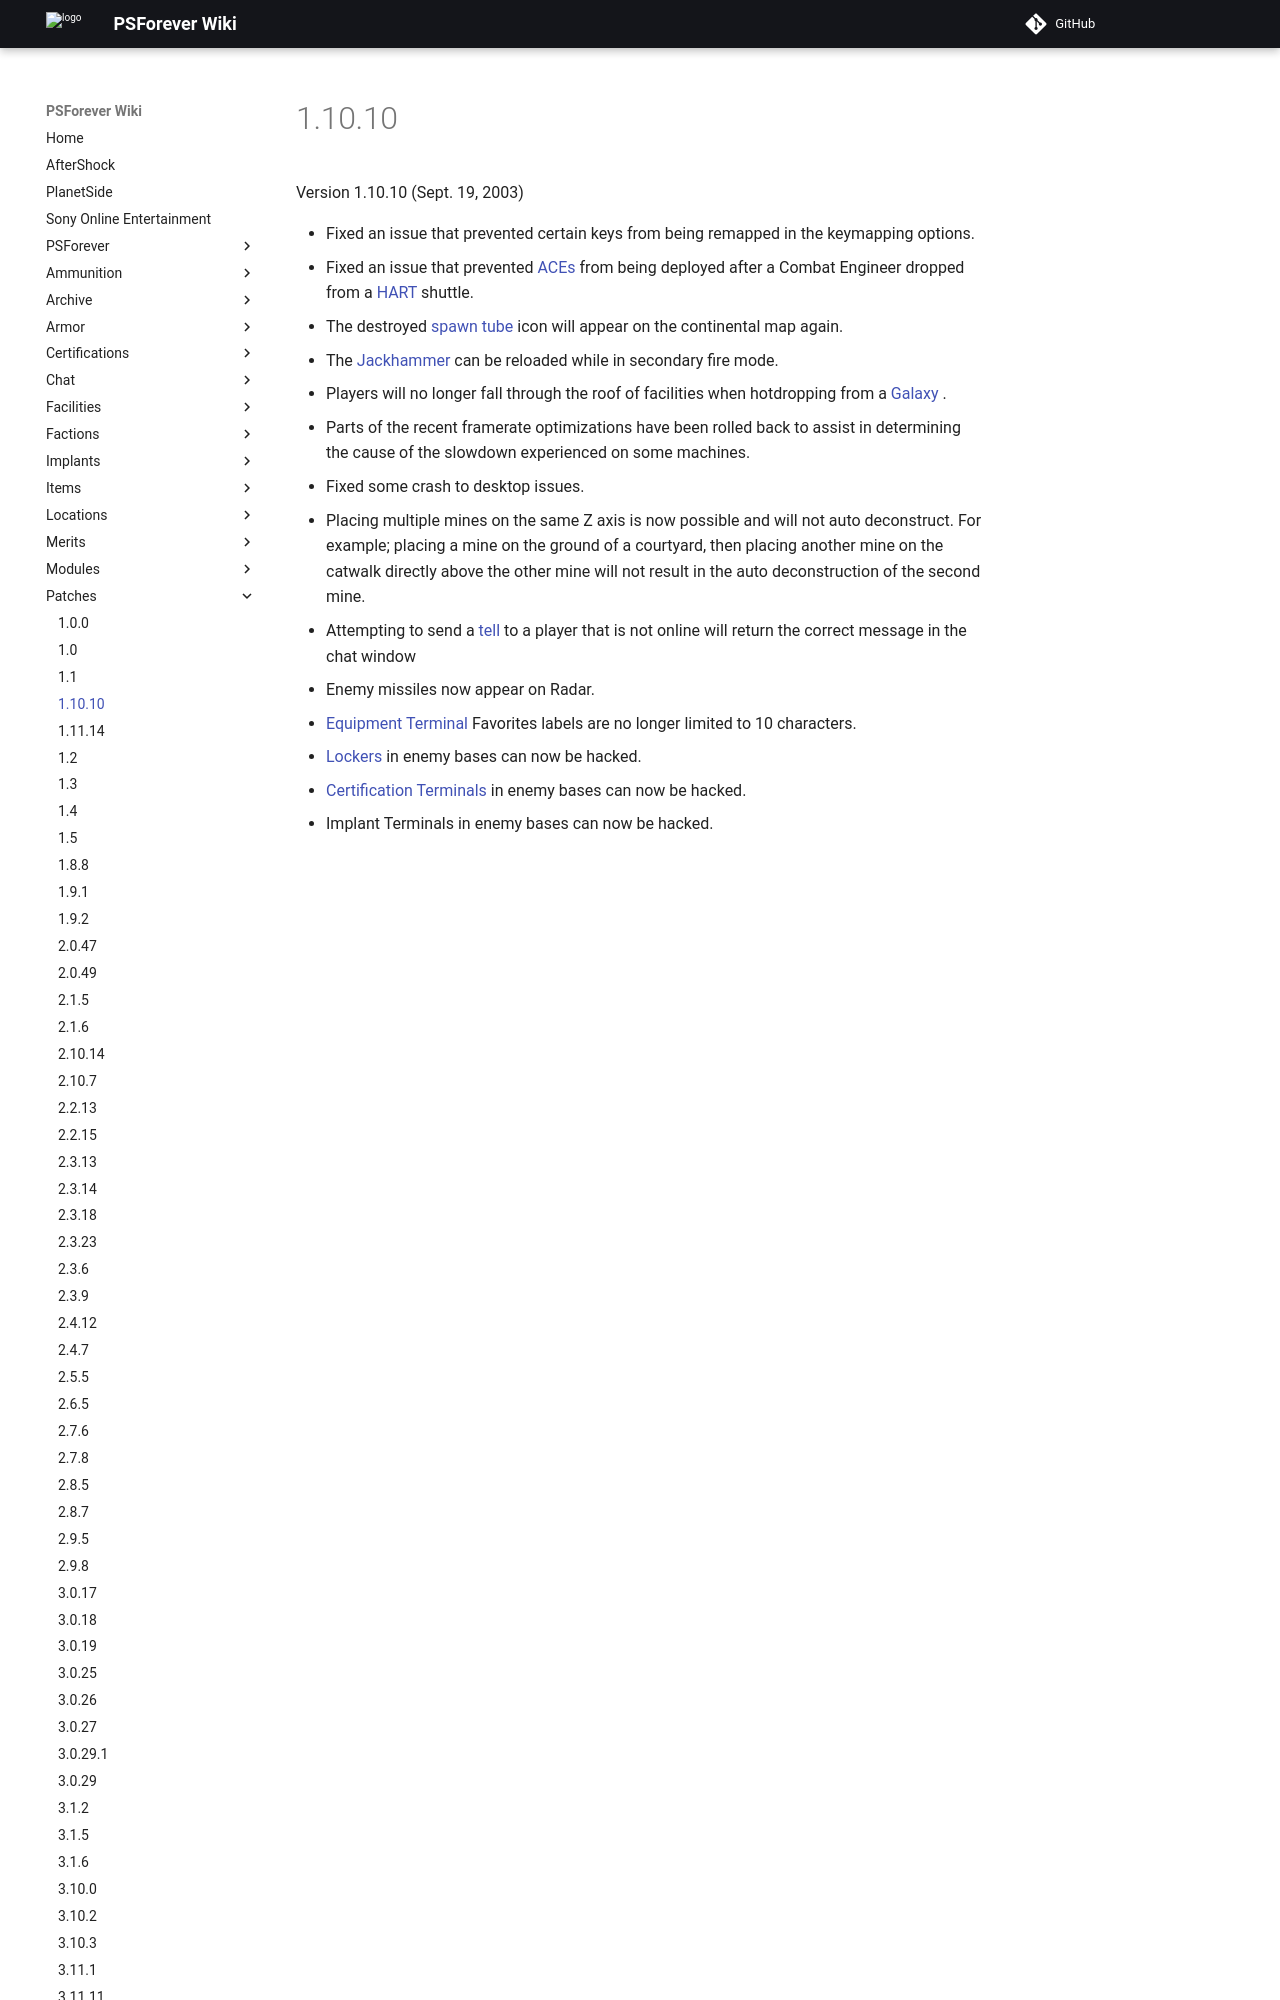

repository: psforever/wiki · page: patches/1.10.10/index.html · generator: mkdocs

# 1.10.10

Version 1.10.10 (Sept. 19, 2003)

- Fixed an issue that prevented certain keys from being remapped in the
  keymapping options.
- Fixed an issue that prevented
  [ACEs](../weapons/Adaptive_Construction_Engine.md) from being deployed after a
  Combat Engineer dropped from a [HART](../terminology/HART.md) shuttle.
- The destroyed [spawn tube](../items/Respawn_Tube.md) icon will appear on the
  continental map again.
- The [Jackhammer](../weapons/Jackhammer.md) can be reloaded while in secondary
  fire mode.
- Players will no longer fall through the roof of facilities when hotdropping
  from a [Galaxy](../vehicles/Galaxy.md) .
- Parts of the recent framerate optimizations have been rolled back to assist in
  determining the cause of the slowdown experienced on some
